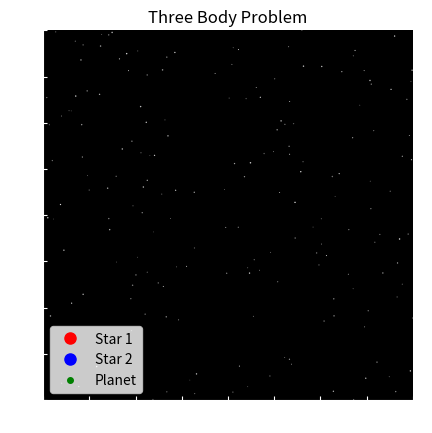

Write Python code to recreate this figure.
import numpy as np                           # Library for fast numerical and matrix calculations
import matplotlib.pyplot as plt              # Graphics and visualization library
from matplotlib.animation import FuncAnimation  # For animations in matplotlib
from scipy.integrate import solve_ivp        # For numerical integration of differential equations

# Constants
G = 1.0
m1 = 1.0                                     # Star 1
m2 = 1.0                                     # Star 2
m3 = 0.001                                   # Small planet

# Initial positions and velocities
r1 = np.array([-0.5, 0.0])
v1 = np.array([0.0, 0.3])

r2 = np.array([0.5, 0.0])
v2 = np.array([0.0, -0.3])

r3 = np.array([0.0, 1.0])
v3 = np.array([0.5, 0.0])

# Concatenate all positions and velocities into a single vector for numerical integration
y0 = np.concatenate((r1, r2, r3, v1, v2, v3))

# We define the function that calculates the time derivatives (the equations of motion)
def derivatives(t, y):
    # Extract the positions and velocities from the y vector
    r1 = y[0:2]
    r2 = y[2:4]
    r3 = y[4:6]

    v1 = y[6:8]
    v2 = y[8:10]
    v3 = y[10:12]

    # We calculate the distance vectors between the bodies
    r12 = r2 - r1
    r13 = r3 - r1
    r23 = r3 - r2

    # We calculate scalar distances (vector norms)
    d12 = np.linalg.norm(r12)
    d13 = np.linalg.norm(r13)
    d23 = np.linalg.norm(r23)

    # We calculate the accelerations according to the law of gravity:
    a1 = G * m2 * r12 / d12**3 + G * m3 * r13 / d13**3
    a2 = G * m1 * (-r12) / d12**3 + G * m3 * r23 / d23**3
    a3 = G * m1 * (-r13) / d13**3 + G * m2 * (-r23) / d23**3

    # The state derivative is the concatenated vector of velocities and accelerations
    dydt = np.concatenate((v1, v2, v3, a1, a2, a3))
    return dydt

# Define the time interval for the simulation
t_span = (0, 100)
t_eval = np.linspace(t_span[0], t_span[1], 5000)

# We numerically integrate the system of differential equations using solve_ivp
sol = solve_ivp(derivatives, t_span, y0, t_eval=t_eval, rtol=1e-9, atol=1e-9)

# Extract the positions of all bodies from the calculated solution
r1_sol = sol.y[0:2, :]
r2_sol = sol.y[2:4, :]
r3_sol = sol.y[4:6, :]

# Configure the graph to display the animation
fig, ax = plt.subplots()
ax.set_aspect('equal')

ax.set_facecolor('black')

# We generate white stars as discrete dots on the background, with varying positions, sizes, and transparencies
np.random.seed(42)
n_stars = 300
stars_x = np.random.uniform(-2.5, 2.5, n_stars)
stars_y = np.random.uniform(-2.5, 2.5, n_stars)
stars_sizes = np.random.uniform(0.3, 1.2, n_stars)
stars_alpha = np.random.uniform(0.3, 0.9, n_stars)

for x, y, s, a in zip(stars_x, stars_y, stars_sizes, stars_alpha):
    ax.scatter(x, y, s=s, color='white', alpha=a, edgecolors='none')

# We set the initial limits of the graph
ax.set_xlim(-2, 2)
ax.set_ylim(-2, 2)

# Style the axes: white color, no grid, no top/right borders
ax.tick_params(axis='both', colors='white', direction='inout', length=6)
ax.spines['bottom'].set_color('white')
ax.spines['left'].set_color('white')
ax.spines['top'].set_visible(False)
ax.spines['right'].set_visible(False)
ax.xaxis.label.set_color('white')
ax.yaxis.label.set_color('white')
ax.grid(False)
ax.set_title("Three Body Problem")

# We define the points and paths of the bodies for animation
line1, = ax.plot([], [], 'ro', markersize=8, label='Star 1')
line2, = ax.plot([], [], 'bo', markersize=8, label='Star 2')
line3, = ax.plot([], [], 'go', markersize=4, label='Planet')

# Lines for body tracks
trail1, = ax.plot([], [], 'r-', linewidth=1, alpha=0.6)
trail2, = ax.plot([], [], 'b-', linewidth=1, alpha=0.6)
trail3, = ax.plot([], [], 'g-', linewidth=1, alpha=0.6)

# Lists that will store positions for routes
trail_data_1 = ([], [])
trail_data_2 = ([], [])
trail_data_3 = ([], [])

# Animation initialization function
def init():
    line1.set_data([], [])
    line2.set_data([], [])
    line3.set_data([], [])
    trail1.set_data([], [])
    trail2.set_data([], [])
    trail3.set_data([], [])
    return line1, line2, line3, trail1, trail2, trail3

# Function called at each frame of the animation
def update(frame):
    # We take the positions at the current time
    x1, y1 = r1_sol[0, frame], r1_sol[1, frame]
    x2, y2 = r2_sol[0, frame], r2_sol[1, frame]
    x3, y3 = r3_sol[0, frame], r3_sol[1, frame]

    # Update the positions of the points (bodies)
    line1.set_data([x1], [y1])
    line2.set_data([x2], [y2])
    line3.set_data([x3], [y3])

    # We add new positions to the routes
    trail_data_1[0].append(x1)
    trail_data_1[1].append(y1)
    trail_data_2[0].append(x2)
    trail_data_2[1].append(y2)
    trail_data_3[0].append(x3)
    trail_data_3[1].append(y3)

    # We update the route lines
    trail1.set_data(trail_data_1[0], trail_data_1[1])
    trail2.set_data(trail_data_2[0], trail_data_2[1])
    trail3.set_data(trail_data_3[0], trail_data_3[1])

    # We calculate the center of the bodies for zooming and refocusing
    all_x = np.array([x1, x2, x3])
    all_y = np.array([y1, y2, y3])
    center_x = np.mean(all_x)
    center_y = np.mean(all_y)

    # Determine the maximum window size (the largest interval between bodies on the x or y axes)
    max_dist = max(np.max(all_x) - np.min(all_x), np.max(all_y) - np.min(all_y))
    margin = 1.0

    # We set the zoom to include all bodies with a safety margin
    zoom_range = max(max_dist + margin, 2.5)

    xmin = center_x - zoom_range / 2
    xmax = center_x + zoom_range / 2
    ymin = center_y - zoom_range / 2
    ymax = center_y + zoom_range / 2

    # Update the axis limits with the calculated values for dynamic zoom
    ax.set_xlim(xmin, xmax)
    ax.set_ylim(ymin, ymax)

    return line1, line2, line3, trail1, trail2, trail3

# We create the animation using FuncAnimation
ani = FuncAnimation(fig, update, frames=len(t_eval), init_func=init, blit=True, interval=20)

# Show legend
plt.legend()

# Show animation
plt.show()

#This code simulates the motion of a system consisting of two stars and a small planet using the laws of gravity and animations in Python.
